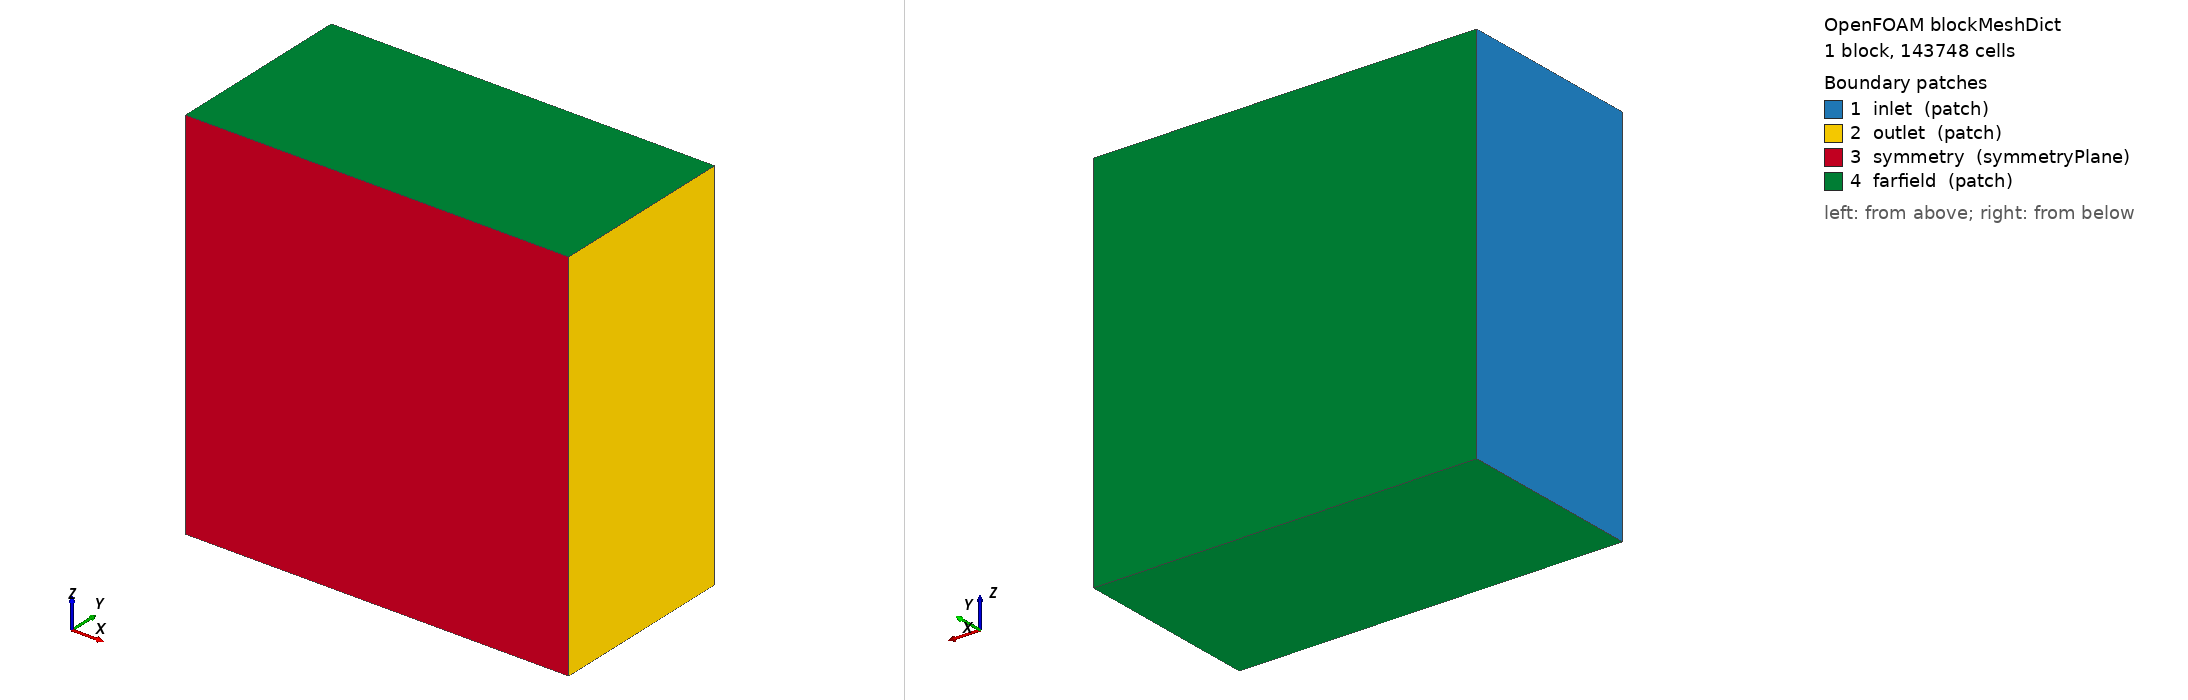

OpenFOAM case: the mesh blockMesh builds from blockMeshDict, 1 block(s), 143748 cells. Boundary patches (legend numbers): 1 inlet (patch), 2 outlet (patch), 3 symmetry (symmetryPlane), 4 farfield (patch). Left view from above one corner, right view from below the opposite corner. Boundary conditions: 0 field file(s) under 0/; 0 of 4 drawn patches have an entry in a shipped field file.

=== system/blockMeshDict ===
/*--------------------------------*- C++ -*----------------------------------*\
| N2A Hybrid Wing-Body - background mesh                                       |
|                                                                              |
| Model (5.8% WT scale):  x 0 .. 2.6235 m,  y -1.883 .. 1.883,  z -0.22 .. 0.38 |
| Half model: symmetry plane at y = 0, mesh spans y = 0 .. +131                 |
|                                                                              |
| Farfield at 50 body lengths (50 x 2.6235 = 131.2 m), matching                 |
| Aprovitola et al. (2022).                                                     |
|                                                                              |
| Background cell size 4 m uniform.                                             |
|   level  7 ->  31.2 mm    (pilot)                                             |
|   level  9 ->   7.8 mm    (~4 M cells, laptop target)                         |
|   level 10 ->   3.9 mm    (~15-30 M cells, HPC target)                        |
\*---------------------------------------------------------------------------*/

FoamFile
{
    version     2.0;
    format      ascii;
    class       dictionary;
    object      blockMeshDict;
}
// * * * * * * * * * * * * * * * * * * * * * * * * * * * * * * * * * * * * * //

scale   1;

// Domain bounds
xMin    -131;
xMax     134;
yMin       0;      // symmetry plane
yMax     131;
zMin    -131;
zMax     131;

// 4 m nominal cells
nx        66;      // 265 / 66 = 4.02 m
ny        33;      // 131 / 33 = 3.97 m
nz        66;      // 262 / 66 = 3.97 m

vertices
(
    ($xMin $yMin $zMin)   // 0
    ($xMax $yMin $zMin)   // 1
    ($xMax $yMax $zMin)   // 2
    ($xMin $yMax $zMin)   // 3
    ($xMin $yMin $zMax)   // 4
    ($xMax $yMin $zMax)   // 5
    ($xMax $yMax $zMax)   // 6
    ($xMin $yMax $zMax)   // 7
);

blocks
(
    hex (0 1 2 3 4 5 6 7) ($nx $ny $nz) simpleGrading (1 1 1)
);

edges ();

boundary
(
    inlet
    {
        type patch;
        faces ( (0 4 7 3) );          // x = xMin
    }

    outlet
    {
        type patch;
        faces ( (1 2 6 5) );          // x = xMax
    }

    symmetry
    {
        type symmetryPlane;
        faces ( (0 1 5 4) );          // y = 0
    }

    farfield
    {
        type patch;
        faces
        (
            (3 7 6 2)                 // y = yMax
            (0 3 2 1)                 // z = zMin
            (4 5 6 7)                 // z = zMax
        );
    }
);

mergePatchPairs ();

// ************************************************************************* //
